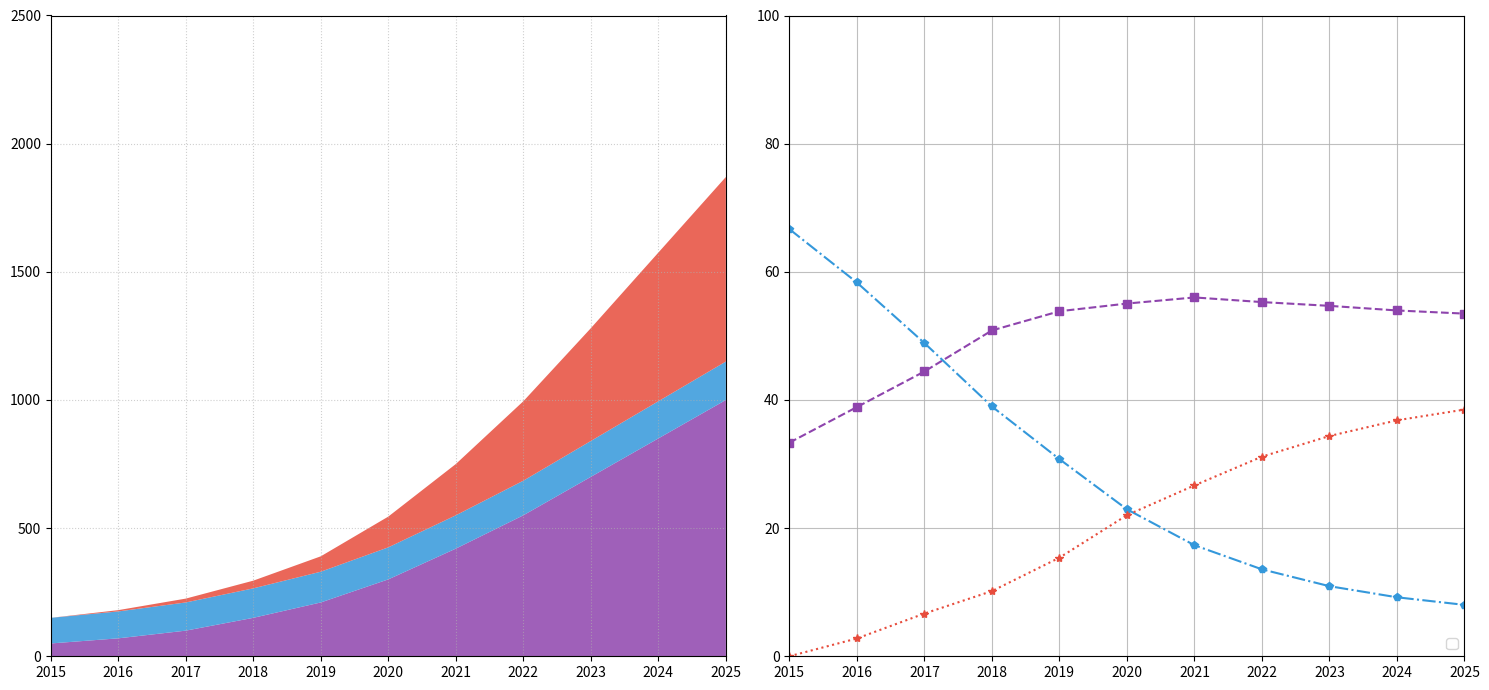

Write Python code to recreate this figure.
import matplotlib.pyplot as plt
import numpy as np

years = np.arange(2015, 2026)
solar = np.array([50, 70, 100, 150, 210, 300, 420, 550, 700, 850, 1000])
hydro = np.array([100, 105, 110, 115, 120, 125, 130, 135, 140, 145, 150])
battery_storage = np.array([0, 5, 15, 30, 60, 120, 200, 310, 440, 580, 720])

total_consumption = solar + hydro + battery_storage
solar_share = (solar / total_consumption) * 100
hydro_share = (hydro / total_consumption) * 100
battery_storage_share = (battery_storage / total_consumption) * 100

fig, axs = plt.subplots(1, 2, figsize=(15, 7))

axs[0].stackplot(years, solar, hydro, battery_storage, colors=['#8E44AD', '#3498DB', '#E74C3C'], alpha=0.85)
axs[0].legend(loc='upper right', frameon=False)
axs[0].grid(True, linestyle=':', alpha=0.6)
axs[0].set_xticks(years)
axs[0].set_xlim(2015, 2025)
axs[0].set_ylim(0, 2500)

axs[1].plot(years, solar_share, color='#8E44AD', marker='s', linestyle='--')
axs[1].plot(years, hydro_share, color='#3498DB', marker='p', linestyle='-.')
axs[1].plot(years, battery_storage_share, color='#E74C3C', marker='*', linestyle=':')
axs[1].legend(loc='lower right', frameon=True)
axs[1].grid(True, linestyle='-', alpha=0.8)
axs[1].set_xticks(years)
axs[1].set_xlim(2015, 2025)
axs[1].set_ylim(0, 100)

plt.tight_layout()
plt.show()
